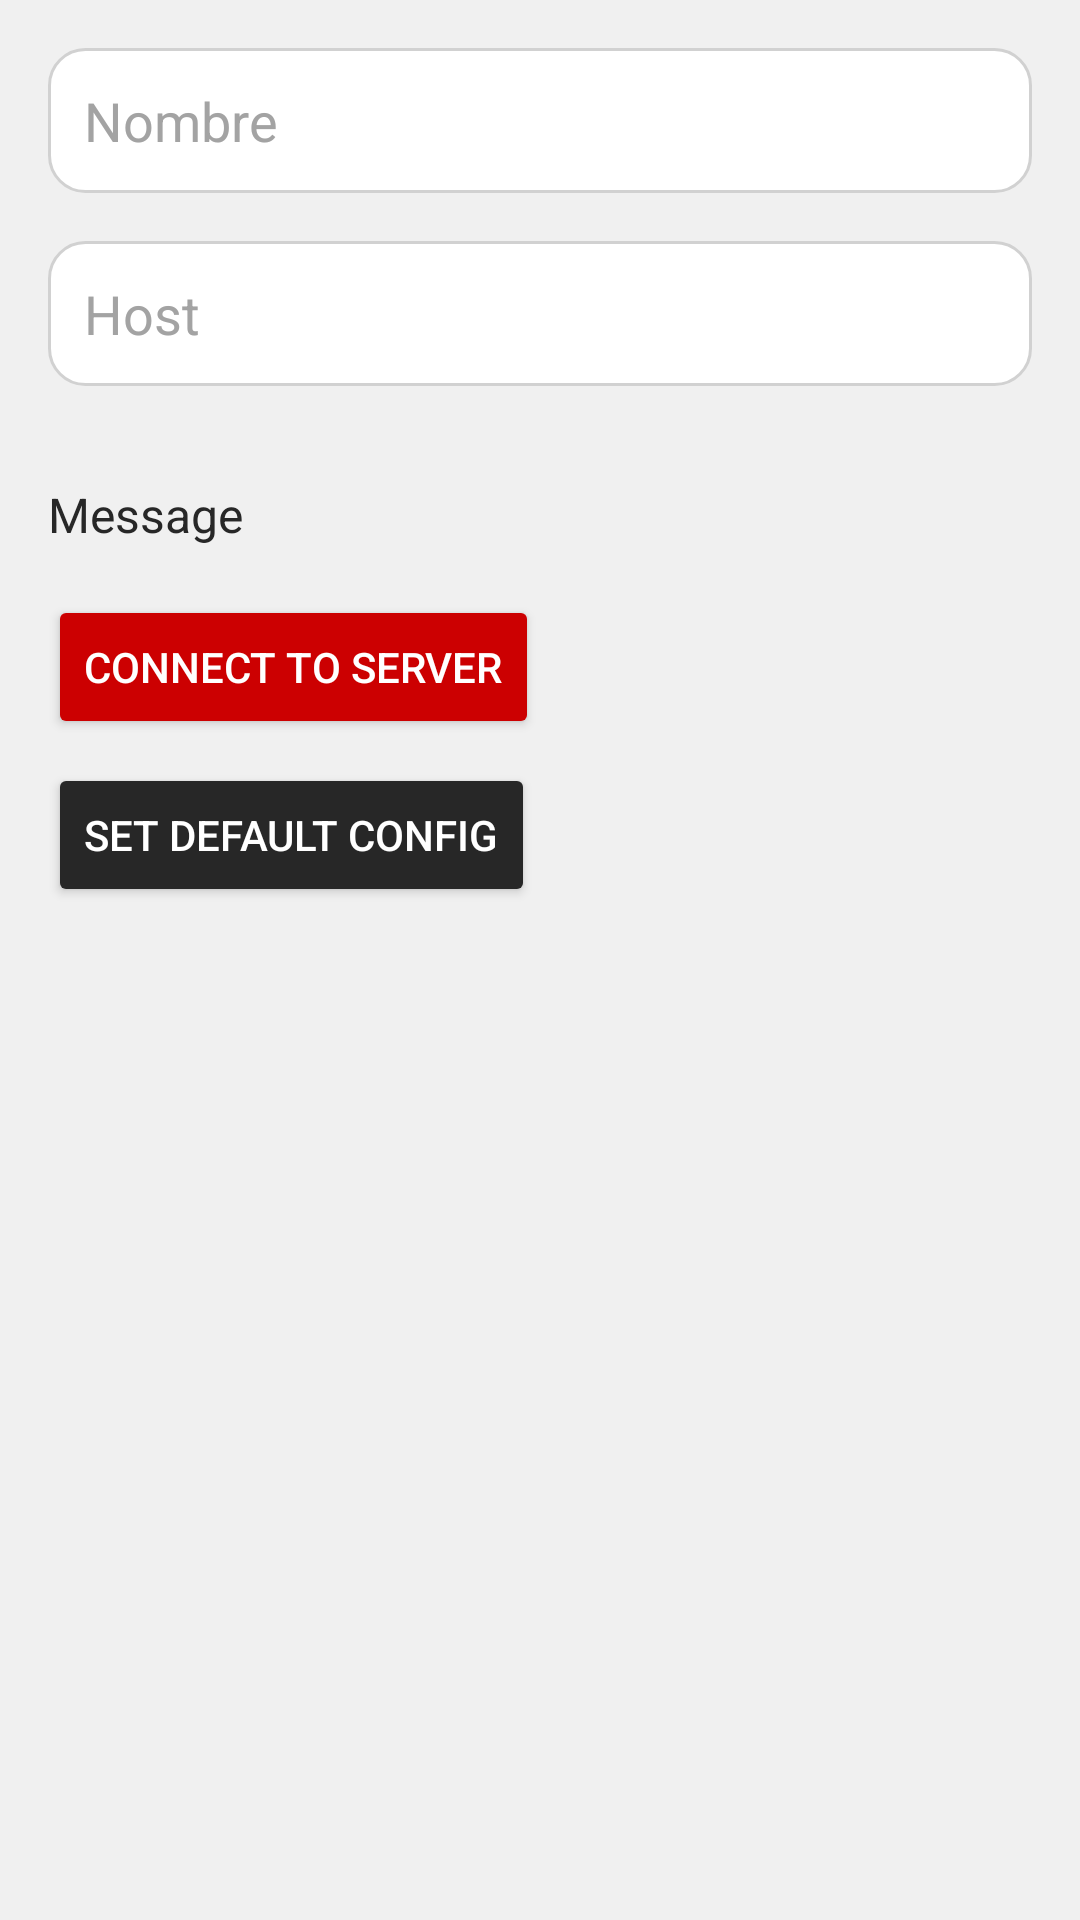

The Android layout XML behind this screen, and the referenced resources:
<!-- AndroidManifest.xml: application theme Theme.Barretina -->
<!-- res/layout/activity_ctrl_config.xml -->
<?xml version="1.0" encoding="utf-8"?>
<LinearLayout xmlns:android="http://schemas.android.com/apk/res/android"
    android:layout_width="match_parent"
    android:layout_height="match_parent"
    android:orientation="vertical"
    android:padding="16dp"
    android:background="#f0f0f0">

    <EditText
        android:id="@+id/txtName"
        android:layout_width="match_parent"
        android:layout_height="wrap_content"
        android:hint="Nombre"
        android:textColor="#272727"
        android:background="@drawable/rounded_edittext"
        android:padding="12dp"
        android:layout_marginBottom="16dp"
        android:textColorHint="#a3a3a3"/>

    <EditText
        android:id="@+id/txtHost"
        android:layout_width="match_parent"
        android:layout_height="wrap_content"
        android:hint="Host"
        android:textColor="#272727"
        android:background="@drawable/rounded_edittext"
        android:padding="12dp"
        android:layout_marginBottom="16dp"
        android:textColorHint="#a3a3a3"/>

    <TextView
        android:id="@+id/txtMessage"
        android:layout_width="match_parent"
        android:layout_height="wrap_content"
        android:text="Message"
        android:textColor="#272727"
        android:paddingTop="16dp"
        android:textSize="16sp"/>

    <Button
        android:id="@+id/btnConnect"
        android:layout_width="wrap_content"
        android:layout_height="wrap_content"
        android:text="Connect to Server"
        android:textColor="#ffffff"
        android:backgroundTint="#cc0001"
        android:padding="12dp"
        android:layout_marginTop="16dp"/>

    <Button
        android:id="@+id/btnConfig"
        android:layout_width="wrap_content"
        android:layout_height="wrap_content"
        android:text="Set Default Config"
        android:textColor="#ffffff"
        android:backgroundTint="#272727"
        android:padding="12dp"
        android:layout_marginTop="8dp"/>
</LinearLayout>
<!-- resources referenced by this layout -->
<resources>
  <!-- drawable rounded_edittext (drawable) -->
  <shape xmlns:android="http://schemas.android.com/apk/res/android">
      <solid android:color="#ffffff"/>
      <corners android:radius="12dp"/>
      <stroke android:color="#d1d1d1" android:width="1dp"/>
  </shape>
  <style name="Theme.Barretina" parent="Base.Theme.Barretina" />
  <style name="Base.Theme.Barretina" parent="Theme.Material3.DayNight.NoActionBar">
          
          
      </style>
</resources>
